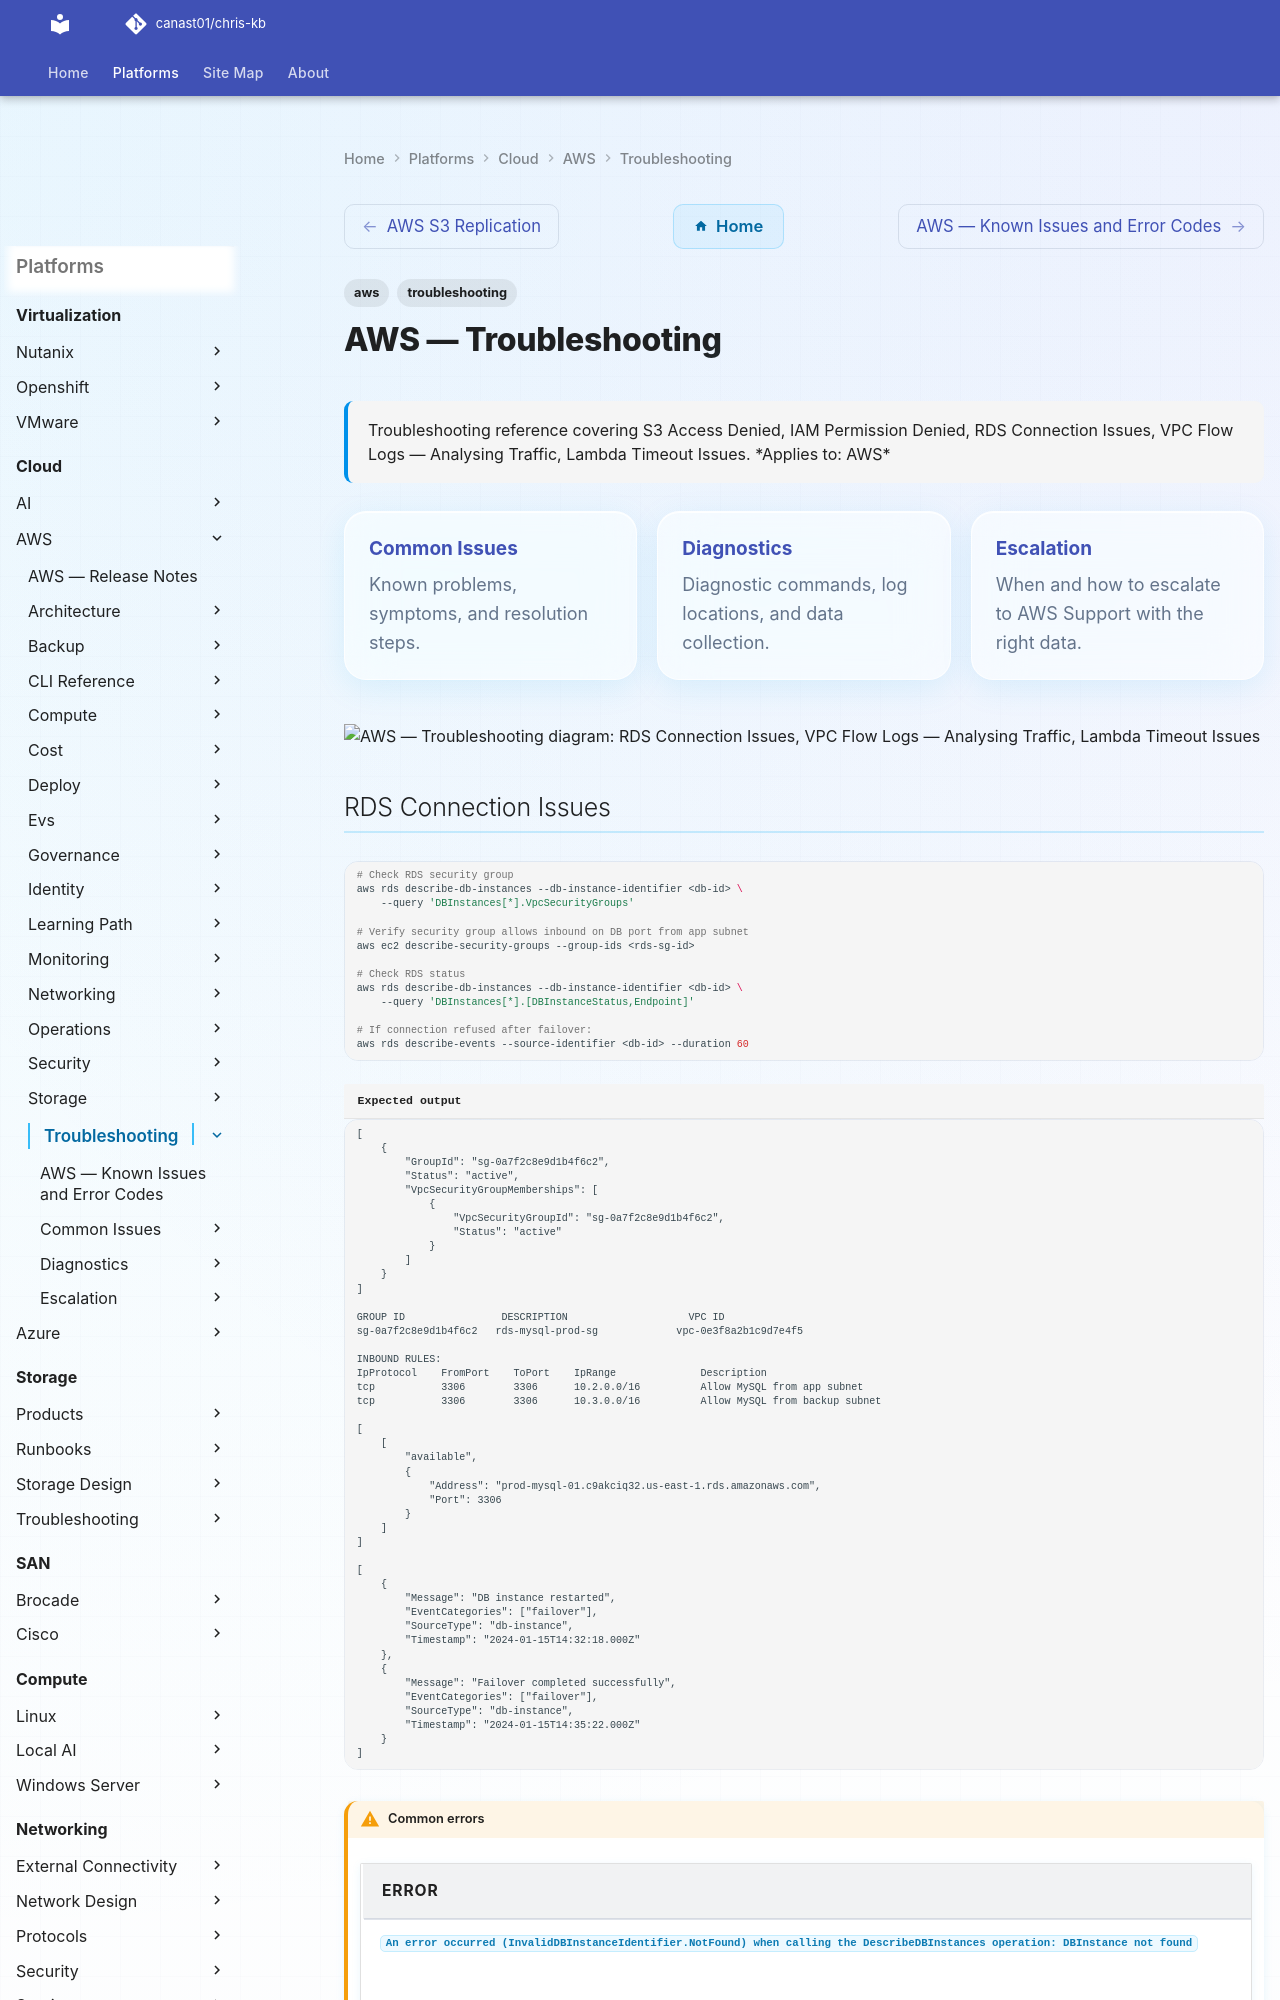

repository: canast01/chris-kb · page: cloud/aws/troubleshooting/index.html · generator: mkdocs

---
tags:
  - aws
  - troubleshooting
search:
  boost: 1.5
description: "Troubleshooting reference covering S3 Access Denied, IAM Permission Denied, RDS Connection Issues, VPC Flow Logs — Analysing Traffic, Lambda Timeout..."
---
# AWS — Troubleshooting

<div class="kb-summary">
Troubleshooting reference covering S3 Access Denied, IAM Permission Denied, RDS Connection Issues, VPC Flow Logs — Analysing Traffic, Lambda Timeout Issues.

*Applies to: AWS*
</div>

<div class="kb-grid kb-grid-3">

<a class="kb-card" href="common-issues/">
  <strong>Common Issues</strong>
  <span>Known problems, symptoms, and resolution steps.</span>
</a>

<a class="kb-card" href="diagnostics/">
  <strong>Diagnostics</strong>
  <span>Diagnostic commands, log locations, and data collection.</span>
</a>

<a class="kb-card" href="escalation/">
  <strong>Escalation</strong>
  <span>When and how to escalate to AWS Support with the right data.</span>
</a>

</div>

```d2
direction: down

symptom: Identify Symptom {shape: diamond}
rds_connection_issues: "RDS Connection Issues" {shape: rectangle}
vpc_flow_logs_analysing_traffic: "VPC Flow Logs — Analysing Traffic" {shape: rectangle}
lambda_timeout_issues: "Lambda Timeout Issues" {shape: rectangle}
resolution: Resolve or Escalate {shape: oval}

symptom -> rds_connection_issues: investigate
symptom -> vpc_flow_logs_analysing_traffic: investigate
symptom -> lambda_timeout_issues: investigate
rds_connection_issues -> resolution
vpc_flow_logs_analysing_traffic -> resolution
lambda_timeout_issues -> resolution
```
